Run: headless pygame with SDL's dummy video driver; simulated clock (each Clock.tick advances the game by its frame time, no real sleeping); random seed 0; keys injected as events and as key.get_pressed() state; no mouse input.
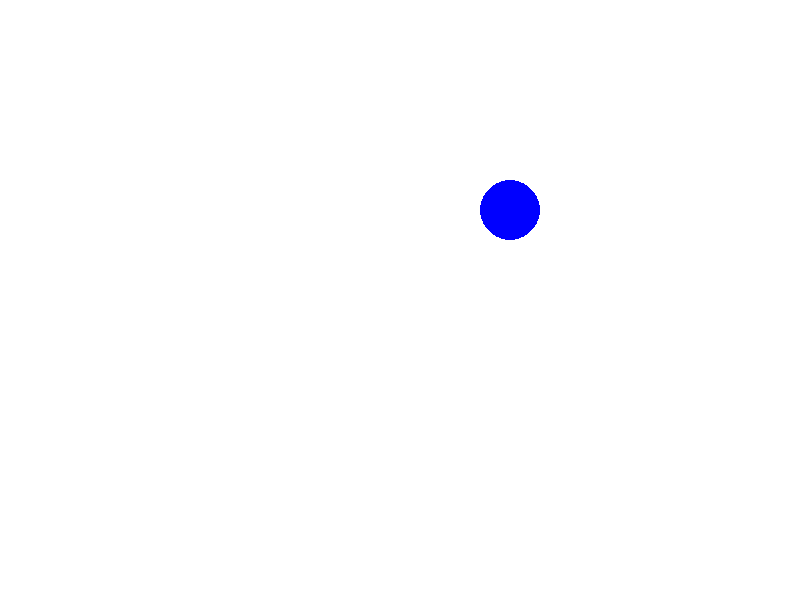
Frame 1 of 4 · flips 1–60 · no input
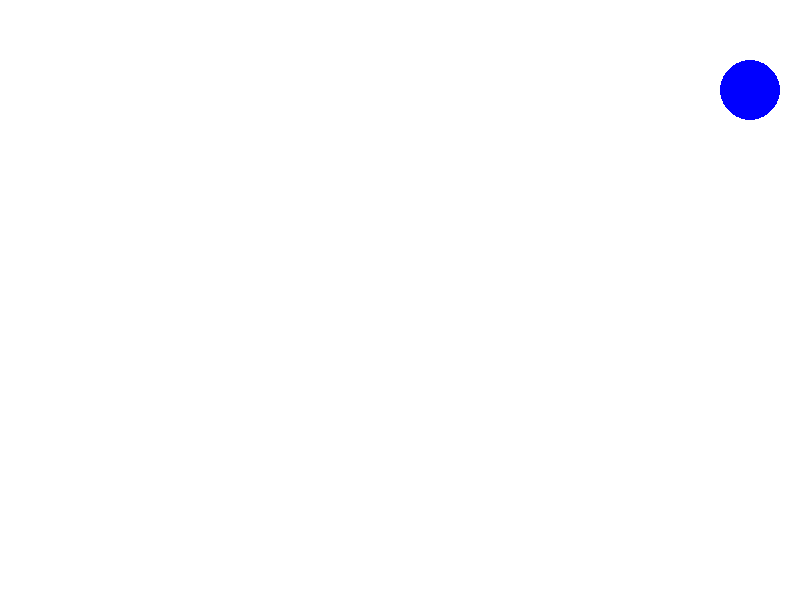
Frame 2 of 4 · flips 61–180 · tapped SPACE, RETURN · held RIGHT (→), D
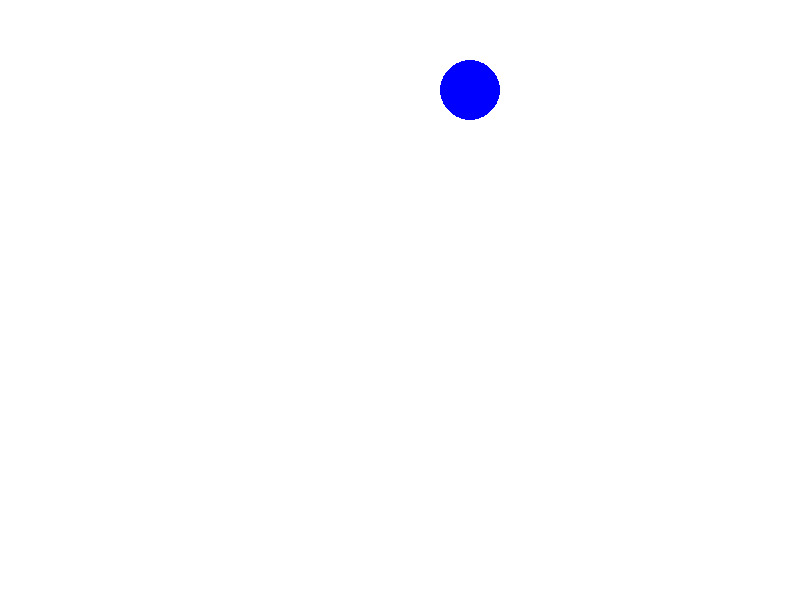
Frame 3 of 4 · flips 181–300 · held DOWN (↓), S
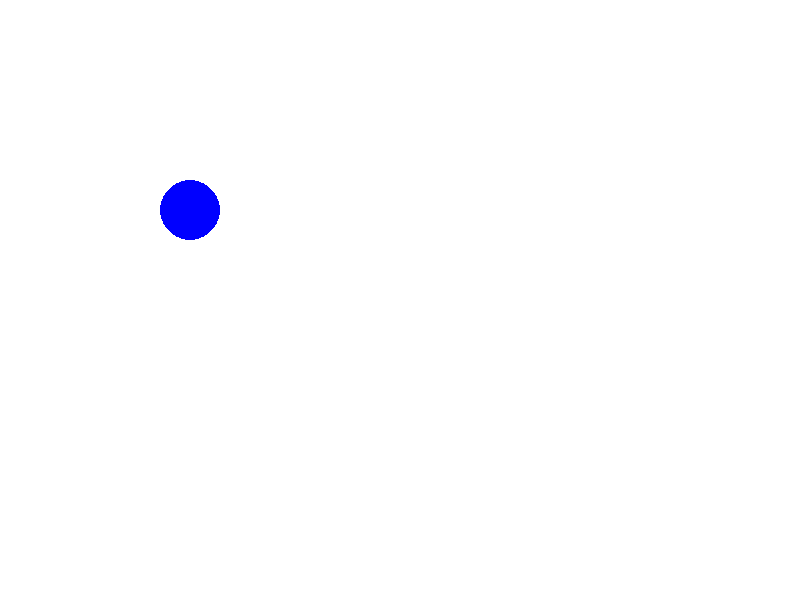
Frame 4 of 4 · flips 301–420 · held LEFT (←), A, UP (↑), W

The pygame program that drew these frames:

import pygame


def main():
    R = 30
    x = 0
    vx = 10
    vy = 10
    world = pygame.Rect((0, 0), (800, 600))
    ball = pygame.Rect(world.center, (2*R, 2*R))

    clock = pygame.time.Clock()
    screen = pygame.display.set_mode(world.size)

    while True:
        for event in pygame.event.get():
            if event.type == pygame.KEYDOWN:
                if event.key == pygame.K_ESCAPE:
                    return

        ball.move_ip(vx, vy)
        ball.clamp_ip(world)
        if ball.right == world.right or ball.left == world.left:
            vx = -vx
        if ball.top == world.top or ball.bottom == world.bottom:
            vy = -vy

        screen.fill(pygame.Color('white'))
        pygame.draw.circle(screen, pygame.Color('blue'), ball.center, R)
        pygame.display.flip()
        clock.tick(30)


main()
